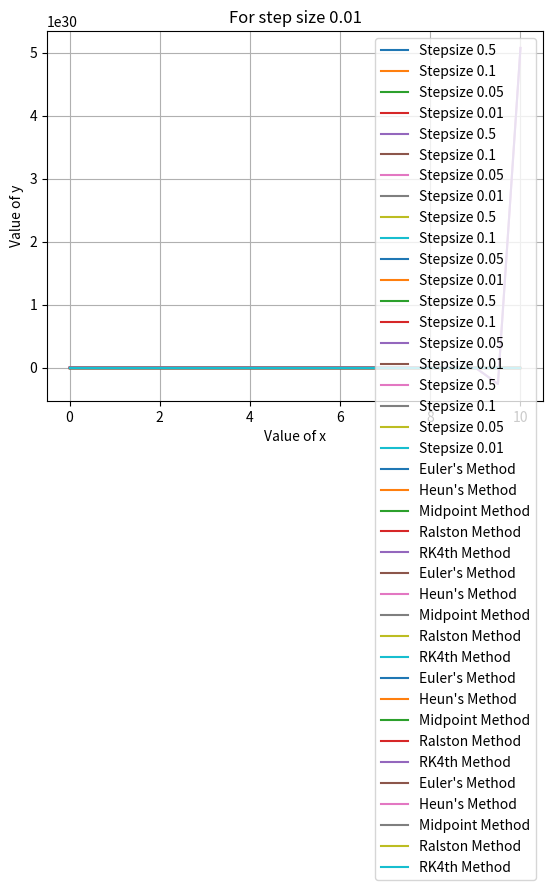

Python code for this plot:
import numpy as np
import matplotlib.pyplot as pp

# constants    - you may change here
X_MIN, X_MAX = 0, 10
X_INIT, Y_INIT = 0, 4


def myArange(start, end, step):
    val = np.arange(start, end, step)
    for i in range(len(val)):
        val[i] = round(val[i], 7)

    return val


def f(x, y):
    return (x + 20 * y) * np.sin(x * y)


def Euler(func, x0, y0, h):
    return y0 + func(x0, y0) * h


def Heun(func, x0, y0, h):
    return RK2nd(func, x0, y0, 0.5, h)


def Midpoint(func, x0, y0, h):
    return RK2nd(func, x0, y0, 1, h)


def Ralston(func, x0, y0, h):
    return RK2nd(func, x0, y0, 2 / 3, h)


def RK2nd(func, x0, y0, a2, h):
    a1, p1, q11 = 1 - a2, 0.5 * a2, 0.5 * a2

    k1 = func(x0, y0)
    k2 = func(x0 + p1 * h, y0 + q11 * k1 * h)

    return y0 + (a1 * k1 + a2 * k2) * h


def RK4th(func, x0, y0, h):
    k1 = func(x0, y0)
    k2 = func(x0 + 0.5 * h, y0 + 0.5 * k1 * h)
    k3 = func(x0 + 0.5 * h, y0 + 0.5 * k2 * h)
    k4 = func(x0 + h, y0 + k3 * h)

    return y0 + (h / 6) * (k1 + 2 * k2 + 2 * k3 + k4)


def PlotMethod(x0, y0):
    methodName = ["Euler's Method", "Heun's Method", "Midpoint Method", "Ralston Method", "RK4th Method"]
    stepSize = [0.5, 0.1, 0.05, 0.01]

    for method in methodName:

        if method == "Euler's Method":
            methodFunc = Euler
        elif method == "Heun's Method":
            methodFunc = Heun
        elif method == "Midpoint Method":
            methodFunc = Midpoint
        elif method == "Ralston Method":
            methodFunc = Ralston
        elif method == "RK4th Method":
            methodFunc = RK4th

        for step in stepSize:
            n = int((X_MAX - X_MIN) / step)

            coorx, coory = myArange(X_MIN, X_MAX + step, step), np.empty(n + 1)
            coorx[0] = x0
            coory[0] = y0

            for i in range(n):
                y = methodFunc(f, coorx[i], coory[i], step)
                coory[i + 1] = y

            pp.plot(coorx, coory, label="Stepsize " + str(step))

        pp.xlabel("Value of x")
        pp.ylabel("Value of y")
        pp.title(method)
        pp.legend()
        pp.grid()
        pp.show()


def PlotStep(x0, y0):
    stepSize = [0.5, 0.1, 0.05, 0.01]
    methodName = ["Euler's Method", "Heun's Method", "Midpoint Method", "Ralston Method", "RK4th Method"]

    for step in stepSize:

        for method in methodName:

            if method == "Euler's Method":
                methodFunc = Euler
            elif method == "Heun's Method":
                methodFunc = Heun
            elif method == "Midpoint Method":
                methodFunc = Midpoint
            elif method == "Ralston Method":
                methodFunc = Ralston
            elif method == "RK4th Method":
                methodFunc = RK4th

            n = int((X_MAX - X_MIN) / step)

            coorx, coory = myArange(X_MIN, X_MAX + step, step), np.empty(n + 1)
            coorx[0] = x0
            coory[0] = y0

            for i in range(n):
                y = methodFunc(f, coorx[i], coory[i], step)
                coory[i + 1] = y

            pp.plot(coorx, coory, label=method)

        pp.xlabel("Value of x")
        pp.ylabel("Value of y")
        pp.title("For step size " + str(step))
        pp.legend()
        pp.grid()
        pp.show()



if __name__ == '__main__':
    print("Graphs for each method \n")
    PlotMethod(X_INIT, Y_INIT)
    print("\n Graph for each step \n")
    PlotStep(X_INIT, Y_INIT)
